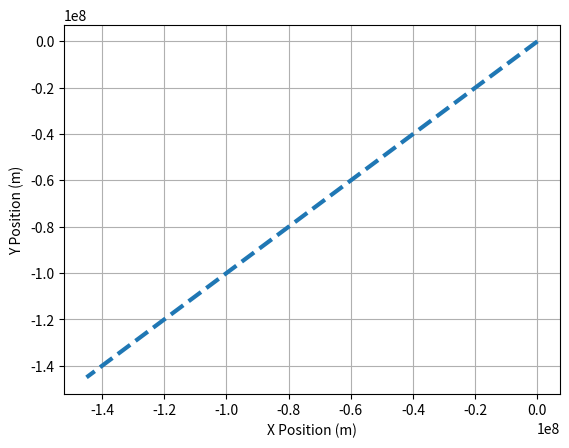

The script that saved this image:
import numpy as np
import matplotlib.pyplot as plt

# constants
g = 9.81 # m/s^2
permitivity = 8.854e-12 # C^2/(N*m^2)
coulomb = 1.602e-19 # C
electric_charge = -1 * coulomb # C
electron_mass = 9.11e-31 # kg

#initial conditions
x, y = 5.5e-4, 5.5e-4 # meters
x_velocity, y_velocity = 0.0, 0.0 # m/s

x_points, y_points = [x], [y]

# time variables
t_start = 0 # seconds
t_end = 5 # seconds
dt = 0.1 # seconds
time = np.arange(t_start, t_end, dt)

# update loop
for t in time[1:]:
    #radial unit vector
    r_magnitude = np.sqrt(x**2 + y**2)
    r_hatx = x / r_magnitude
    r_haty = y / r_magnitude

    # electric field
    E_magnitude = 1.602e-19 / (4 * np.pi * permitivity * r_magnitude**2)
    Ex = E_magnitude * r_hatx
    Ey = E_magnitude * r_haty

    # acceleration
    ax = (electric_charge * Ex) / electron_mass
    ay = (electric_charge * Ey) / electron_mass

    # velocity update
    x_velocity += ax * dt
    y_velocity += ay * dt

    # position update
    x += x_velocity * dt
    y += y_velocity * dt
    x_points.append(x)
    y_points.append(y)

# visualitation graphing
fig, ax = plt.subplots()
plt.plot(x_points, y_points,linewidth=3,linestyle='--' , label='Point Charge 1 Position')
plt.xlabel('X Position (m)')
plt.ylabel('Y Position (m)')
plt.grid()
plt.show()